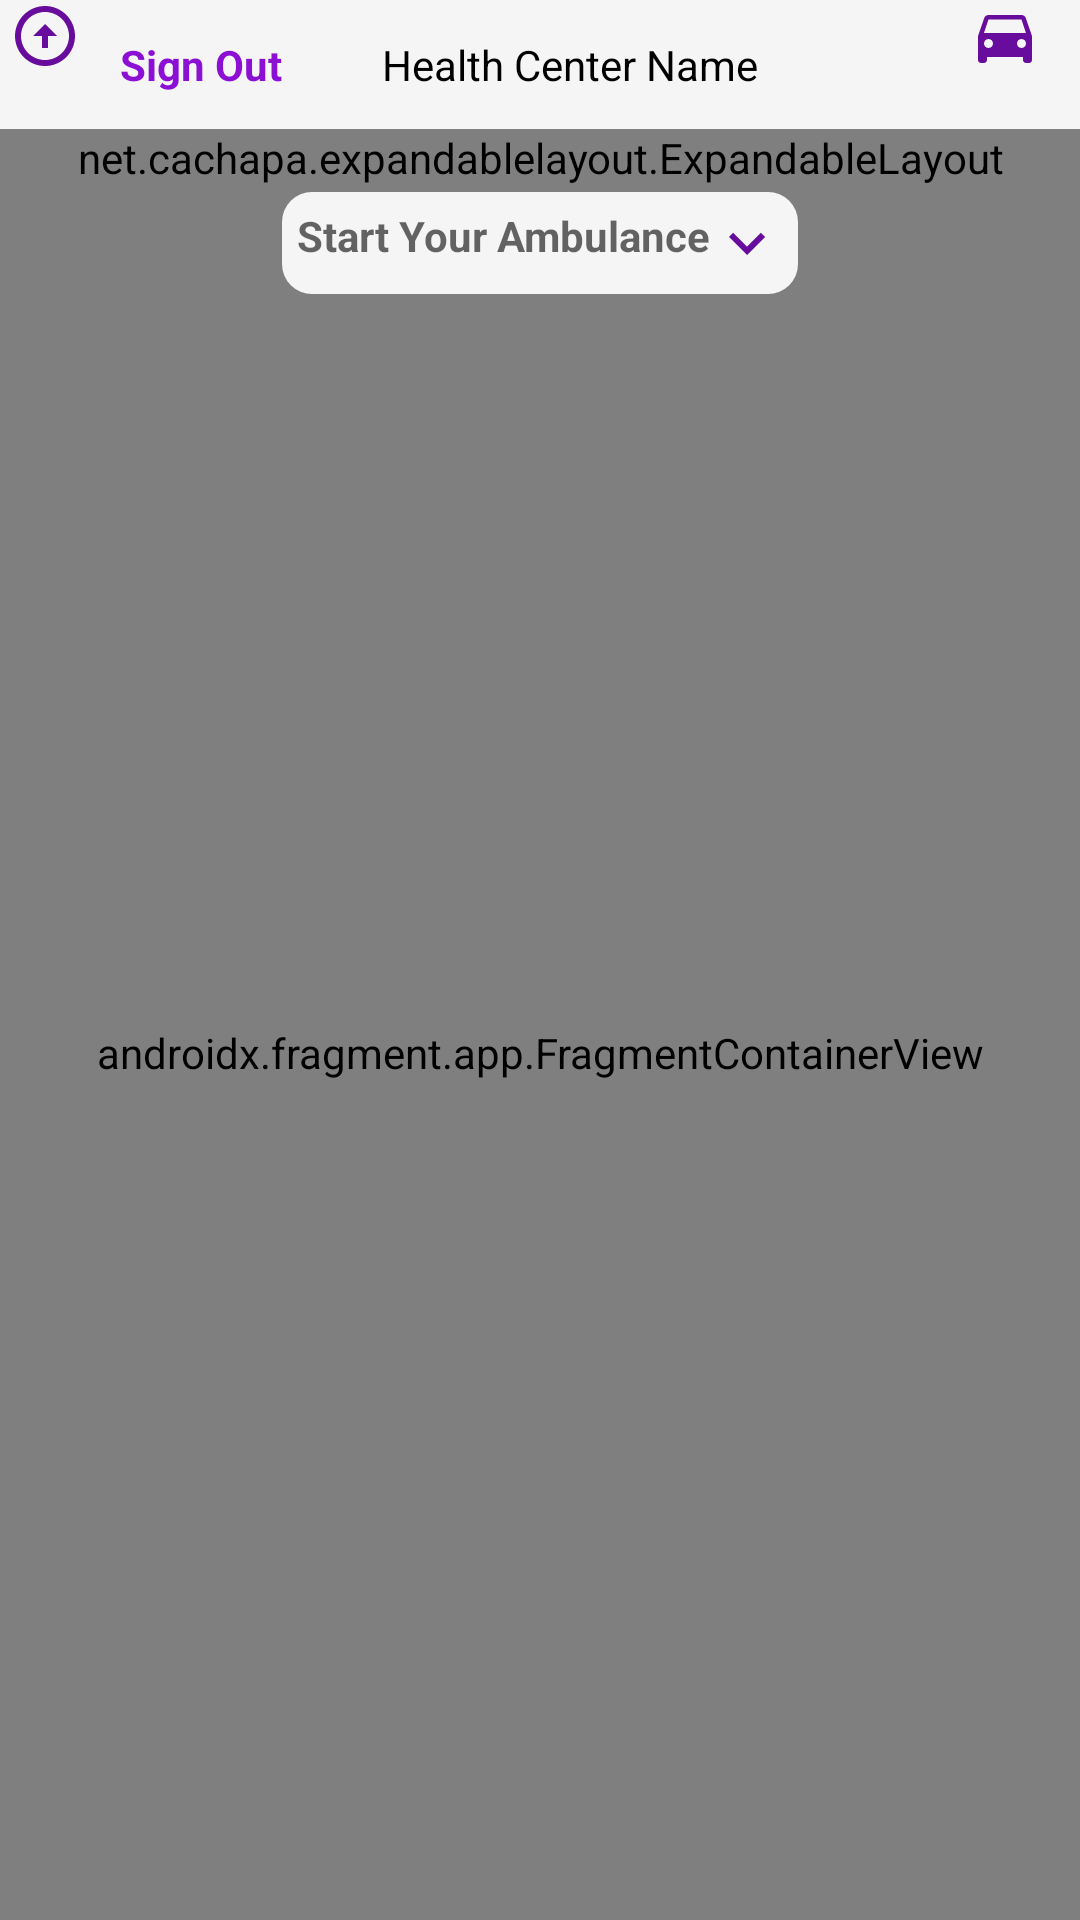

Layout XML and referenced resources for this Android screen:
<!-- AndroidManifest.xml: application theme Theme.Preg_women -->
<!-- res/layout/activity_org_bottom_nav.xml -->
<?xml version="1.0" encoding="utf-8"?>
<LinearLayout xmlns:android="http://schemas.android.com/apk/res/android"
    xmlns:app="http://schemas.android.com/apk/res-auto"
    xmlns:tools="http://schemas.android.com/tools"
    android:layout_width="match_parent"
    android:layout_height="match_parent"
    android:orientation="vertical"
    tools:context=".Screens.Org_Bottom_nav">
    <FrameLayout
        android:layout_width="match_parent"
        android:layout_height="wrap_content"
        android:background="@color/smoke"
        >
        <Button
            android:layout_width="30dp"
            android:layout_height="43dp"
            android:id="@+id/show"
            android:layout_marginRight="10dp"
            android:layout_gravity="start"
            android:drawableTop="@drawable/show"
            android:background="@android:color/transparent"
            app:cornerRadius="50dp"/>
        <TextView
            android:layout_width="wrap_content"
            android:layout_height="match_parent"
            android:id="@+id/signOut"
            android:layout_marginLeft="40dp"
            android:layout_gravity="center_vertical"
            android:clickable="true"
            android:textStyle="bold"
            android:textColor="@color/purple"
            android:text="Sign Out"
            android:background="@android:color/transparent"
            app:cornerRadius="50dp"/>
        <TextView
            android:layout_width="wrap_content"
            android:layout_height="wrap_content"
            android:layout_gravity="center"
            android:textColor="@color/black"
            android:id="@+id/healthCenterName"
            android:paddingLeft="20dp"
            android:clickable="true"
            android:text="Health Center Name"
            />
        <Button
            android:layout_width="30dp"
            android:layout_height="43dp"
            android:id="@+id/addAmbulance"
            android:drawableTop="@drawable/cars"
            android:background="@android:color/transparent"
            android:layout_marginRight="10dp"
            android:layout_gravity="end"
            app:cornerRadius="40dp" />
    </FrameLayout>
    <net.cachapa.expandablelayout.ExpandableLayout
        android:id="@+id/expandable_layout"
        android:layout_width="match_parent"
        android:layout_height="wrap_content"
        app:el_duration="1000"
        app:el_expanded="false"
        app:el_parallax="0.5">
        <LinearLayout
            android:layout_width="match_parent"
            android:layout_height="wrap_content"
            android:orientation="horizontal"
            android:layout_gravity="bottom"
            android:paddingHorizontal="15dp">
            <EditText
                android:id="@+id/idPlateNumber"
                android:layout_width="match_parent"
                android:layout_height="45dp"
                android:layout_weight="1"
                android:background="@drawable/bottom_sheet"
                android:hint="enter your plate number here"
                android:layout_gravity="center_vertical"
                android:textSize="14dp" />
            <Button
                android:layout_width="wrap_content"
                android:layout_height="wrap_content"
                android:id="@+id/turnOnPlateNumber"
                android:backgroundTint="@color/purple"
                android:layout_gravity="center_vertical"
                android:layout_marginEnd="10dp"
                android:text="On"
                />
            <Button
                android:layout_width="wrap_content"
                android:layout_height="wrap_content"
                android:id="@+id/turnOffPlateNumber"
                android:backgroundTint="@color/purple"
                android:layout_gravity="center_vertical"
                android:layout_marginEnd="10dp"
                android:text="Off"
                />
        </LinearLayout>
    </net.cachapa.expandablelayout.ExpandableLayout>
    <FrameLayout
        android:layout_width="match_parent"
        android:layout_height="match_parent">
        <androidx.fragment.app.FragmentContainerView
            android:layout_width="match_parent"
            android:layout_height="match_parent"
            android:id="@+id/my_map"
            android:name="com.google.android.gms.maps.SupportMapFragment"
            tools:layout="@layout/activity_org_bottom_nav">
        </androidx.fragment.app.FragmentContainerView>
        <TextView
            android:id="@+id/startAmbulance"
            android:layout_width="wrap_content"
            android:layout_height="wrap_content"
            android:background="@drawable/bottom_sheet"
            android:hint="Start Your Ambulance"
            android:padding="5dp"
            android:drawableEnd="@drawable/dropdown"
            android:textColor="@color/purple"
            android:layout_gravity="center|top"
            android:textStyle="bold"
            android:layout_marginVertical="2dp"
            android:textSize="14dp"/>

    </FrameLayout>

</LinearLayout>
<!-- resources referenced by this layout -->
<resources>
  <color name="black">#FF000000</color>
  <color name="purple">#8C10D4</color>
  <color name="smoke">#F5F5F5</color>
  <!-- drawable bottom_sheet (drawable) -->
  <?xml version="1.0" encoding="utf-8"?>
  <shape xmlns:android="http://schemas.android.com/apk/res/android"
      android:layout_width="match_parent"
      android:layout_height="match_parent"
      android:shape="rectangle">
      <solid android:color="@color/smoke"/>
      <corners
          android:topLeftRadius="10dp"
          android:topRightRadius="10dp"
          android:bottomLeftRadius="10dp"
          android:bottomRightRadius="10dp"
          />
  </shape>
  <!-- drawable cars (drawable) -->
  <vector android:height="24dp" android:tint="#670C9C"
      android:viewportHeight="24" android:viewportWidth="24"
      android:width="24dp" xmlns:android="http://schemas.android.com/apk/res/android">
      <path android:fillColor="@android:color/white" android:pathData="M18.92,6.01C18.72,5.42 18.16,5 17.5,5h-11c-0.66,0 -1.21,0.42 -1.42,1.01L3,12v8c0,0.55 0.45,1 1,1h1c0.55,0 1,-0.45 1,-1v-1h12v1c0,0.55 0.45,1 1,1h1c0.55,0 1,-0.45 1,-1v-8l-2.08,-5.99zM6.5,16c-0.83,0 -1.5,-0.67 -1.5,-1.5S5.67,13 6.5,13s1.5,0.67 1.5,1.5S7.33,16 6.5,16zM17.5,16c-0.83,0 -1.5,-0.67 -1.5,-1.5s0.67,-1.5 1.5,-1.5 1.5,0.67 1.5,1.5 -0.67,1.5 -1.5,1.5zM5,11l1.5,-4.5h11L19,11L5,11z"/>
  </vector>
  <!-- drawable dropdown (drawable) -->
  <vector android:height="24dp" android:tint="#670C9C"
      android:viewportHeight="24" android:viewportWidth="24"
      android:width="24dp" xmlns:android="http://schemas.android.com/apk/res/android">
      <path android:fillColor="@android:color/white" android:pathData="M7.41,8.59L12,13.17l4.59,-4.58L18,10l-6,6 -6,-6 1.41,-1.41z"/>
  </vector>
  <!-- drawable show (drawable) -->
  <vector android:height="24dp" android:tint="#670C9C"
      android:viewportHeight="24" android:viewportWidth="24"
      android:width="24dp" xmlns:android="http://schemas.android.com/apk/res/android">
      <path android:fillColor="@android:color/white" android:pathData="M12,20c-4.41,0 -8,-3.59 -8,-8s3.59,-8 8,-8s8,3.59 8,8S16.41,20 12,20M12,22c5.52,0 10,-4.48 10,-10c0,-5.52 -4.48,-10 -10,-10C6.48,2 2,6.48 2,12C2,17.52 6.48,22 12,22L12,22zM11,12l0,4h2l0,-4h3l-4,-4l-4,4H11z"/>
  </vector>
  <style name="Theme.Preg_women" parent="Theme.MaterialComponents.DayNight.NoActionBar">
          
          <item name="colorPrimary">@color/teal_700</item>
          <item name="colorPrimaryVariant">@color/smoke</item>
          <item name="colorOnPrimary">@color/white</item>
          
          <item name="colorSecondary">@color/teal_200</item>
          <item name="colorSecondaryVariant">@color/teal_700</item>
          <item name="colorOnSecondary">@color/black</item>
          
          <item name="android:statusBarColor">?attr/colorPrimaryVariant</item>
          
      </style>
  <color name="teal_700">#FF018786</color>
  <color name="white">#FFFFFFFF</color>
  <color name="teal_200">#FF03DAC5</color>
</resources>
